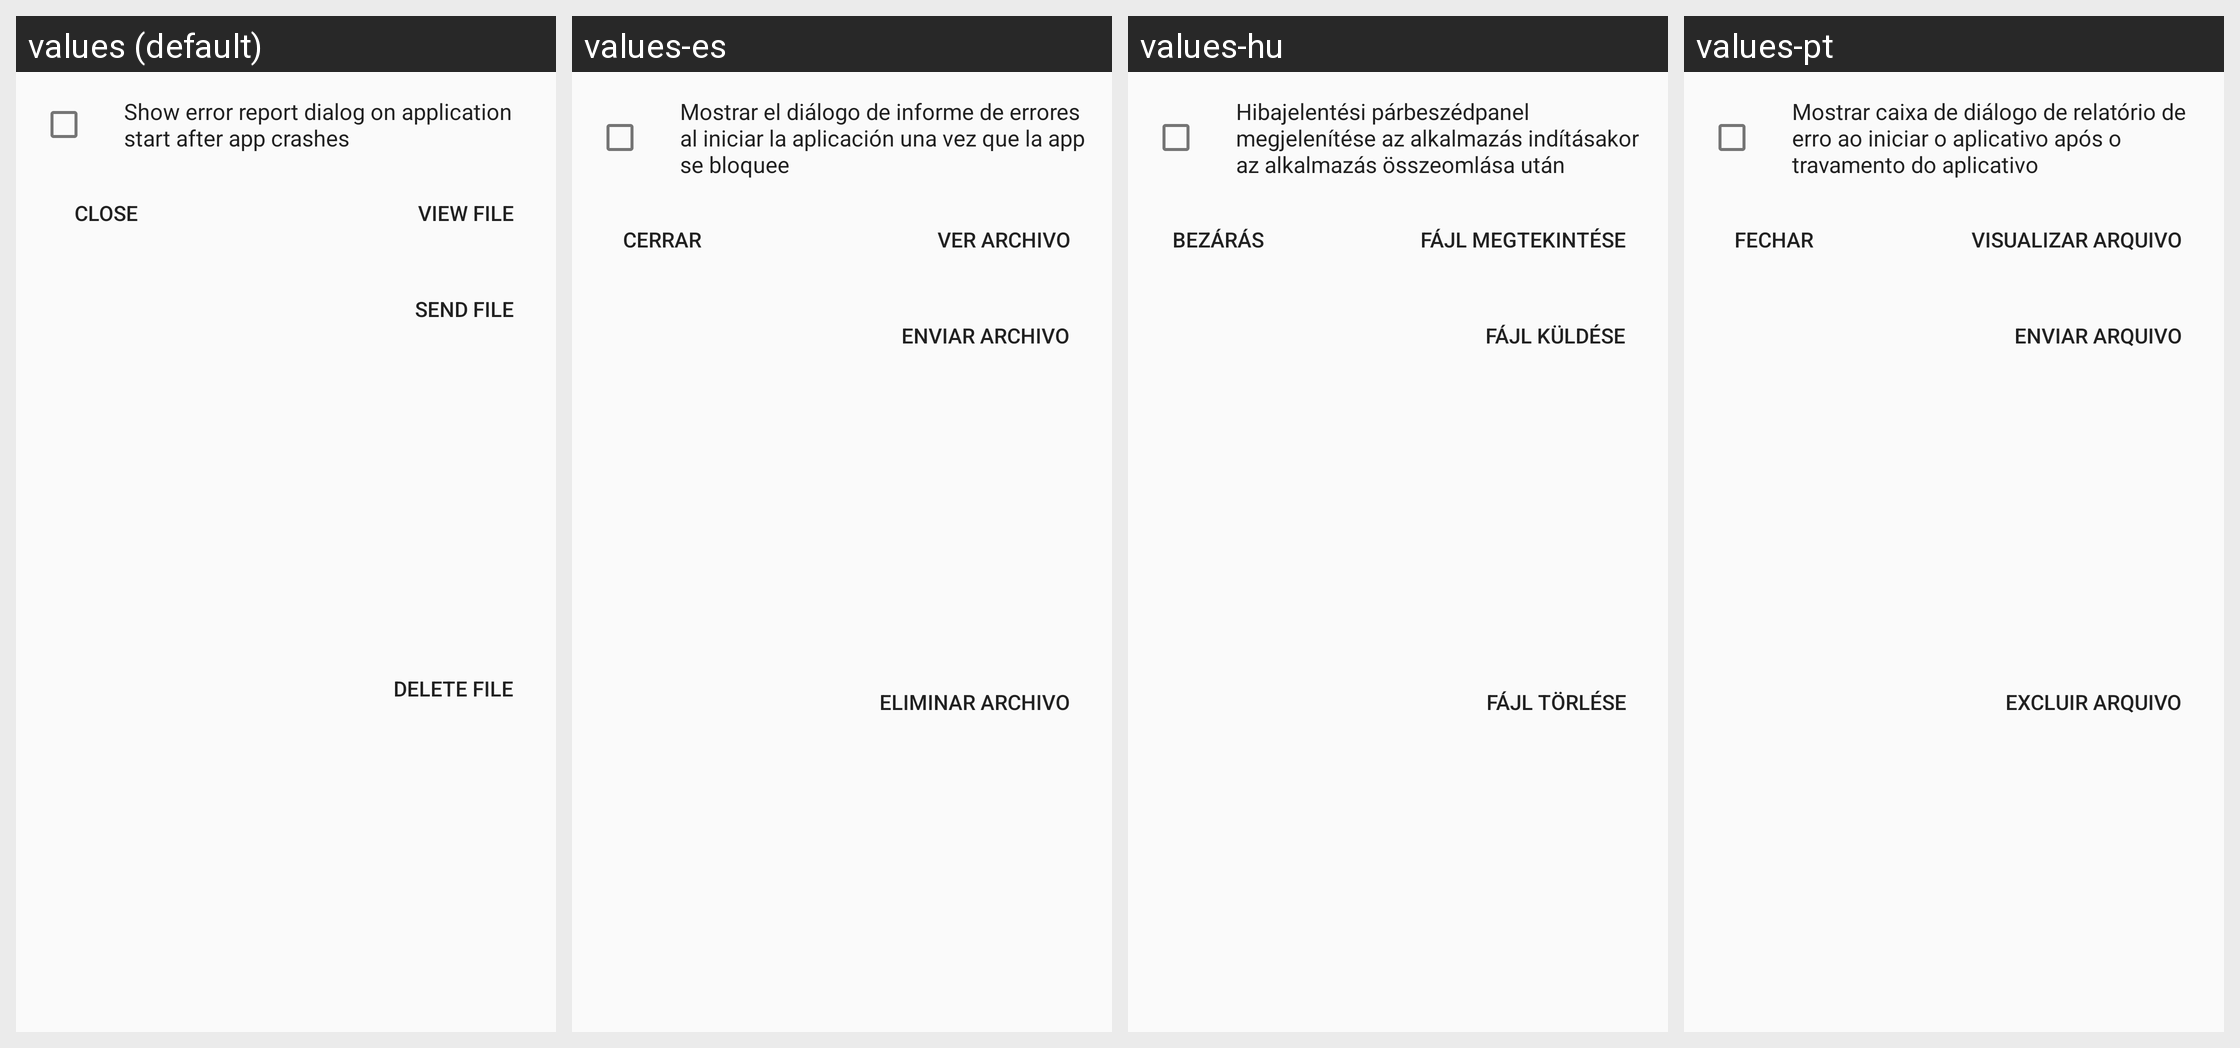

This grid shows one Android layout under several languages. Give, for every string resource on the screen, its name, the default text and each shown locale's text.
Android screen res/layout/dialog_error_report.xml rendered under 4 locales, left to right: values (default), values-es, values-hu, values-pt. Device: Nexus 5 (rendered at 1080×1920; each locale shown at half size, 540×960, under a caption strip naming it); theme AppTheme.
Other locales in the repository, not shown: values-be, values-cs, values-de, values-el, values-fr, values-in, values-ko, values-ru, values-tr, values-uk, values-zh, values-zh-rTW.
Strings drawn on this screen, with the default value and each locale's value (text and hints the layout hard-codes, and strings that could not be matched under every locale, appear in the picture but are not listed):

show_error_report_dialog_on_start
  values: Show error report dialog on application start after app crashes
  values-es: Mostrar el diálogo de informe de errores al iniciar la aplicación una vez que la app se bloquee
  values-hu: Hibajelentési párbeszédpanel megjelenítése az alkalmazás indításakor az alkalmazás összeomlása után
  values-pt: Mostrar caixa de diálogo de relatório de erro ao iniciar o aplicativo após o travamento do aplicativo

view_file
  values: View file
  values-es: Ver archivo
  values-hu: Fájl megtekintése
  values-pt: Visualizar arquivo

send_file
  values: Send file
  values-es: Enviar archivo
  values-hu: Fájl küldése
  values-pt: Enviar arquivo

delete_file
  values: Delete file
  values-es: Eliminar archivo
  values-hu: Fájl törlése
  values-pt: Excluir arquivo

close
  values: Close
  values-es: Cerrar
  values-hu: Bezárás
  values-pt: Fechar
